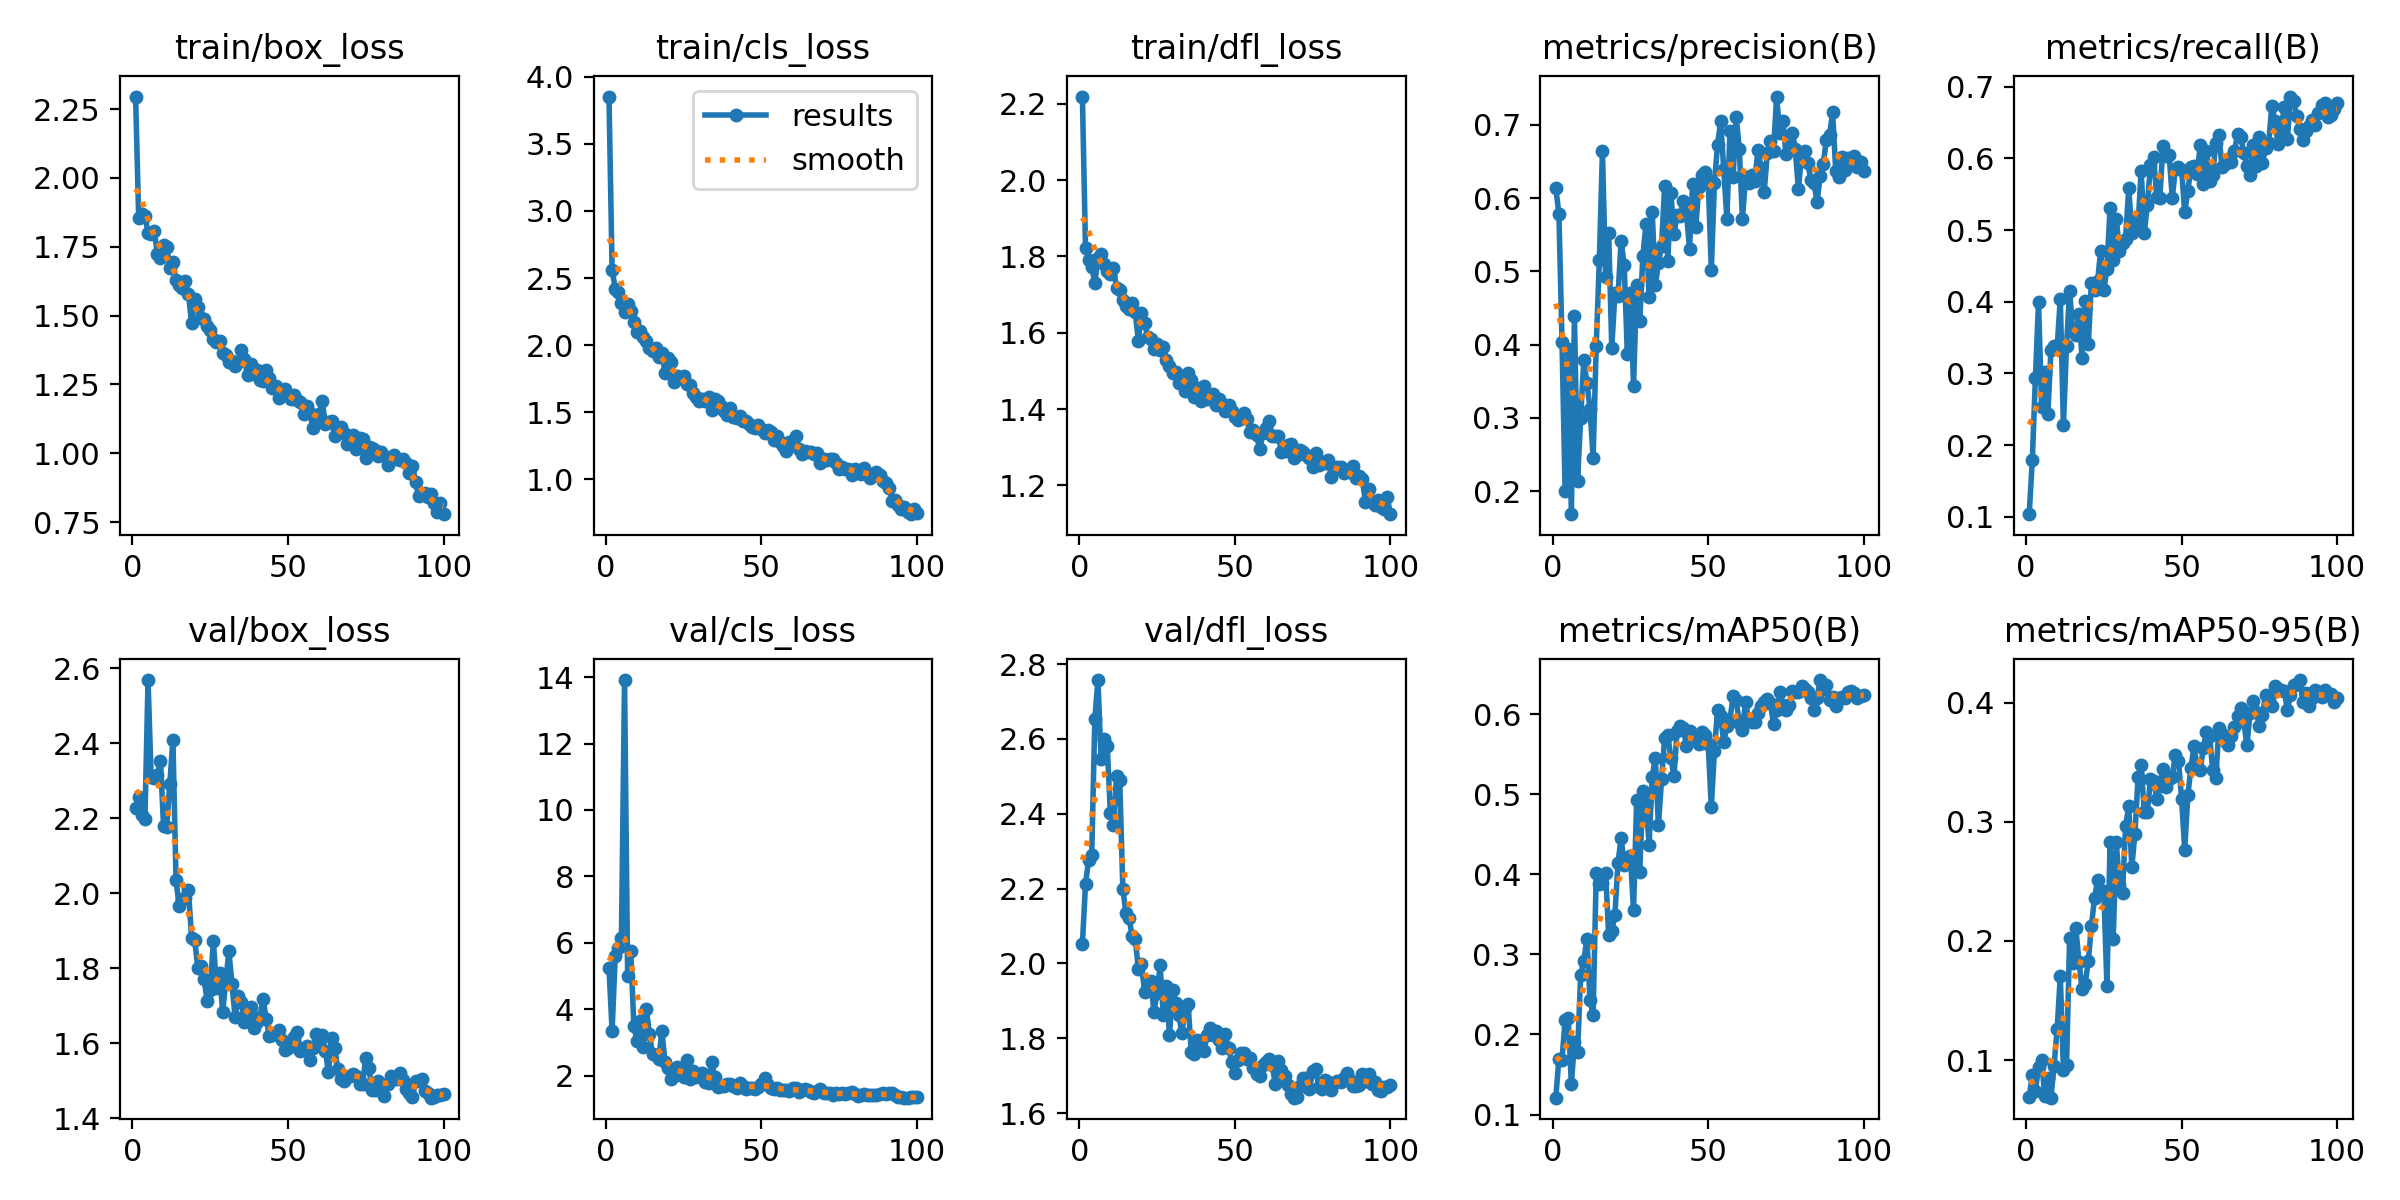

The file beside this chart, header and first rows:
epoch, time, train/box_loss, train/cls_loss, train/dfl_loss, metrics/precision(B), metrics/recall(B), metrics/mAP50(B), metrics/mAP50-95(B), val/box_loss, val/cls_loss, val/dfl_loss, lr/pg0, lr/pg1, lr/pg2
1, 8.441, 2.296, 3.853, 2.219, 0.6134, 0.1036, 0.121, 0.06862, 2.228, 5.233, 2.051, 0.000175, 0.000175, 0.000175
2, 14.18, 1.853, 2.562, 1.822, 0.5787, 0.1787, 0.1699, 0.08776, 2.257, 3.352, 2.212, 0.0003589, 0.0003589, 0.0003589
3, 19.89, 1.869, 2.422, 1.792, 0.4039, 0.294, 0.1685, 0.07399, 2.209, 5.594, 2.277, 0.0005391, 0.0005391, 0.0005391
4, 25.47, 1.863, 2.397, 1.773, 0.1997, 0.3997, 0.2183, 0.09457, 2.197, 5.853, 2.29, 0.0007156, 0.0007156, 0.0007156
5, 31.21, 1.798, 2.317, 1.731, 0.3935, 0.2533, 0.22, 0.09973, 2.568, 6.131, 2.654, 0.0008884, 0.0008884, 0.0008884
6, 36.82, 1.798, 2.248, 1.795, 0.1688, 0.3018, 0.1382, 0.06987, 2.309, 13.91, 2.757, 0.001057, 0.001057, 0.001057
7, 42.35, 1.809, 2.304, 1.808, 0.4386, 0.2434, 0.19, 0.08459, 2.306, 5.007, 2.546, 0.001176, 0.001176, 0.001176
8, 47.84, 1.724, 2.255, 1.781, 0.2143, 0.3325, 0.1775, 0.06842, 2.316, 5.743, 2.599, 0.001163, 0.001163, 0.001163
9, 53.37, 1.708, 2.171, 1.761, 0.3002, 0.3381, 0.274, 0.09529, 2.353, 3.483, 2.58, 0.001151, 0.001151, 0.001151
10, 58.95, 1.757, 2.1, 1.755, 0.3795, 0.3374, 0.2922, 0.1263, 2.178, 3.049, 2.401, 0.001139, 0.001139, 0.001139
11, 64.59, 1.75, 2.107, 1.771, 0.3482, 0.4038, 0.3191, 0.1707, 2.177, 3.646, 2.369, 0.001126, 0.001126, 0.001126
12, 70.22, 1.674, 2.064, 1.716, 0.3125, 0.2275, 0.2429, 0.09201, 2.291, 2.856, 2.501, 0.001114, 0.001114, 0.001114
13, 75.73, 1.693, 2.028, 1.712, 0.2458, 0.3383, 0.2246, 0.09564, 2.409, 4.015, 2.49, 0.001102, 0.001102, 0.001102
14, 81.23, 1.628, 1.977, 1.686, 0.3988, 0.4154, 0.4014, 0.2022, 2.035, 3.248, 2.2, 0.001089, 0.001089, 0.001089
15, 86.83, 1.612, 1.957, 1.67, 0.5151, 0.3589, 0.3874, 0.1813, 1.966, 2.646, 2.134, 0.001077, 0.001077, 0.001077
16, 92.35, 1.599, 1.98, 1.661, 0.664, 0.3531, 0.389, 0.2107, 1.984, 2.629, 2.121, 0.001064, 0.001064, 0.001064
17, 97.87, 1.624, 1.914, 1.678, 0.4923, 0.3829, 0.4023, 0.1826, 1.987, 2.488, 2.073, 0.001052, 0.001052, 0.001052
18, 103.4, 1.577, 1.943, 1.654, 0.552, 0.321, 0.3244, 0.1599, 2.007, 3.349, 2.065, 0.00104, 0.00104, 0.00104
19, 108.9, 1.474, 1.792, 1.578, 0.3954, 0.4005, 0.3293, 0.164, 1.881, 2.414, 1.985, 0.001027, 0.001027, 0.001027
20, 114.6, 1.56, 1.906, 1.653, 0.4701, 0.3405, 0.3494, 0.1828, 1.875, 2.225, 1.998, 0.001015, 0.001015, 0.001015
21, 120.1, 1.533, 1.873, 1.627, 0.4659, 0.4264, 0.4143, 0.2127, 1.801, 1.91, 1.924, 0.001002, 0.001002, 0.001002
22, 125.7, 1.492, 1.728, 1.589, 0.5414, 0.4169, 0.4457, 0.236, 1.807, 1.998, 1.936, 0.0009901, 0.0009901, 0.0009901
23, 131.3, 1.487, 1.767, 1.584, 0.5083, 0.4295, 0.4119, 0.2511, 1.772, 2.26, 1.954, 0.0009778, 0.0009778, 0.0009778
24, 136.9, 1.463, 1.756, 1.557, 0.3873, 0.4714, 0.4201, 0.2412, 1.712, 2.003, 1.871, 0.0009654, 0.0009654, 0.0009654
25, 142.5, 1.446, 1.773, 1.57, 0.4707, 0.4171, 0.4224, 0.2415, 1.742, 1.959, 1.921, 0.000953, 0.000953, 0.000953
26, 148, 1.414, 1.711, 1.555, 0.3443, 0.4464, 0.355, 0.1619, 1.873, 2.471, 1.994, 0.0009406, 0.0009406, 0.0009406
27, 153.6, 1.406, 1.706, 1.563, 0.4814, 0.5303, 0.4935, 0.283, 1.748, 1.89, 1.863, 0.0009283, 0.0009283, 0.0009283
28, 159.2, 1.409, 1.642, 1.53, 0.4326, 0.4585, 0.4029, 0.2014, 1.786, 2.125, 1.939, 0.0009159, 0.0009159, 0.0009159
29, 164.7, 1.364, 1.616, 1.512, 0.5212, 0.5158, 0.5044, 0.2831, 1.683, 1.945, 1.808, 0.0009035, 0.0009035, 0.0009035
30, 170.3, 1.356, 1.584, 1.493, 0.5644, 0.471, 0.4909, 0.2471, 1.765, 1.998, 1.929, 0.0008911, 0.0008911, 0.0008911
31, 175.8, 1.332, 1.6, 1.496, 0.4648, 0.482, 0.4368, 0.2401, 1.844, 2.079, 1.895, 0.0008787, 0.0008787, 0.0008787
32, 181.3, 1.334, 1.581, 1.467, 0.5816, 0.4879, 0.5217, 0.2968, 1.757, 1.797, 1.862, 0.0008664, 0.0008664, 0.0008664
33, 186.9, 1.317, 1.614, 1.468, 0.4809, 0.5593, 0.5456, 0.3129, 1.669, 1.787, 1.814, 0.000854, 0.000854, 0.000854
34, 192.5, 1.332, 1.515, 1.447, 0.5119, 0.4958, 0.4611, 0.2622, 1.726, 2.416, 1.882, 0.0008416, 0.0008416, 0.0008416
35, 198, 1.377, 1.6, 1.495, 0.5347, 0.5161, 0.5185, 0.29, 1.708, 1.942, 1.891, 0.0008293, 0.0008293, 0.0008293
36, 203.5, 1.343, 1.583, 1.475, 0.6167, 0.5065, 0.5704, 0.3375, 1.655, 1.67, 1.763, 0.0008169, 0.0008169, 0.0008169
37, 209.1, 1.283, 1.547, 1.432, 0.5137, 0.5829, 0.5745, 0.3479, 1.665, 1.698, 1.758, 0.0008045, 0.0008045, 0.0008045
38, 214.7, 1.324, 1.506, 1.455, 0.6069, 0.4964, 0.5449, 0.3081, 1.697, 1.696, 1.795, 0.0007921, 0.0007921, 0.0007921
39, 220.2, 1.289, 1.476, 1.42, 0.5506, 0.5356, 0.523, 0.308, 1.64, 1.742, 1.791, 0.0007797, 0.0007797, 0.0007797
40, 225.8, 1.303, 1.531, 1.46, 0.5769, 0.5914, 0.5796, 0.3362, 1.655, 1.746, 1.766, 0.0007674, 0.0007674, 0.0007674
41, 231.3, 1.264, 1.465, 1.426, 0.576, 0.6018, 0.5854, 0.3344, 1.67, 1.679, 1.81, 0.000755, 0.000755, 0.000755
42, 236.8, 1.263, 1.458, 1.429, 0.5954, 0.5465, 0.5829, 0.3196, 1.718, 1.633, 1.826, 0.0007426, 0.0007426, 0.0007426
43, 242.4, 1.304, 1.472, 1.44, 0.5794, 0.5448, 0.5604, 0.3303, 1.663, 1.766, 1.808, 0.0007302, 0.0007302, 0.0007302
44, 247.9, 1.274, 1.431, 1.41, 0.5309, 0.6176, 0.5793, 0.3447, 1.618, 1.682, 1.818, 0.0007179, 0.0007179, 0.0007179
45, 253.5, 1.236, 1.431, 1.427, 0.6197, 0.6032, 0.5691, 0.3293, 1.62, 1.602, 1.794, 0.0007055, 0.0007055, 0.0007055
46, 259, 1.244, 1.416, 1.413, 0.5608, 0.6048, 0.5728, 0.3359, 1.623, 1.613, 1.774, 0.0006931, 0.0006931, 0.0006931
47, 264.5, 1.199, 1.391, 1.394, 0.6148, 0.5451, 0.5627, 0.3381, 1.634, 1.635, 1.811, 0.0006808, 0.0006808, 0.0006808
48, 270.1, 1.227, 1.385, 1.412, 0.6319, 0.5852, 0.5777, 0.3559, 1.607, 1.607, 1.773, 0.0006684, 0.0006684, 0.0006684
49, 275.7, 1.235, 1.406, 1.394, 0.6354, 0.5886, 0.5743, 0.3514, 1.581, 1.668, 1.738, 0.000656, 0.000656, 0.000656
50, 281.3, 1.211, 1.378, 1.379, 0.624, 0.5843, 0.5623, 0.3194, 1.587, 1.745, 1.707, 0.0006436, 0.0006436, 0.0006436
51, 286.9, 1.198, 1.345, 1.372, 0.5019, 0.5254, 0.484, 0.2767, 1.597, 1.929, 1.743, 0.0006312, 0.0006312, 0.0006312
52, 292.5, 1.211, 1.368, 1.379, 0.6204, 0.5541, 0.5546, 0.3222, 1.616, 1.714, 1.761, 0.0006189, 0.0006189, 0.0006189
53, 298, 1.195, 1.35, 1.389, 0.6724, 0.5886, 0.6054, 0.3453, 1.629, 1.639, 1.761, 0.0006065, 0.0006065, 0.0006065
54, 303.5, 1.185, 1.295, 1.374, 0.7045, 0.59, 0.5972, 0.3638, 1.579, 1.607, 1.744, 0.0005941, 0.0005941, 0.0005941
55, 309.1, 1.144, 1.321, 1.339, 0.6395, 0.5784, 0.5648, 0.3455, 1.58, 1.612, 1.748, 0.0005818, 0.0005818, 0.0005818
56, 314.7, 1.171, 1.279, 1.344, 0.5714, 0.6187, 0.5858, 0.3438, 1.593, 1.571, 1.721, 0.0005694, 0.0005694, 0.0005694
57, 320.1, 1.147, 1.247, 1.331, 0.6917, 0.5644, 0.5933, 0.3623, 1.555, 1.555, 1.704, 0.000557, 0.000557, 0.000557
58, 325.6, 1.094, 1.211, 1.294, 0.6288, 0.611, 0.6224, 0.3758, 1.586, 1.553, 1.7, 0.0005446, 0.0005446, 0.0005446
59, 331.1, 1.119, 1.276, 1.336, 0.7108, 0.568, 0.6183, 0.3725, 1.625, 1.546, 1.729, 0.0005322, 0.0005322, 0.0005322
60, 336.6, 1.143, 1.286, 1.351, 0.6672, 0.5774, 0.5889, 0.3435, 1.602, 1.628, 1.737, 0.0005199, 0.0005199, 0.0005199
... 40 more rows
